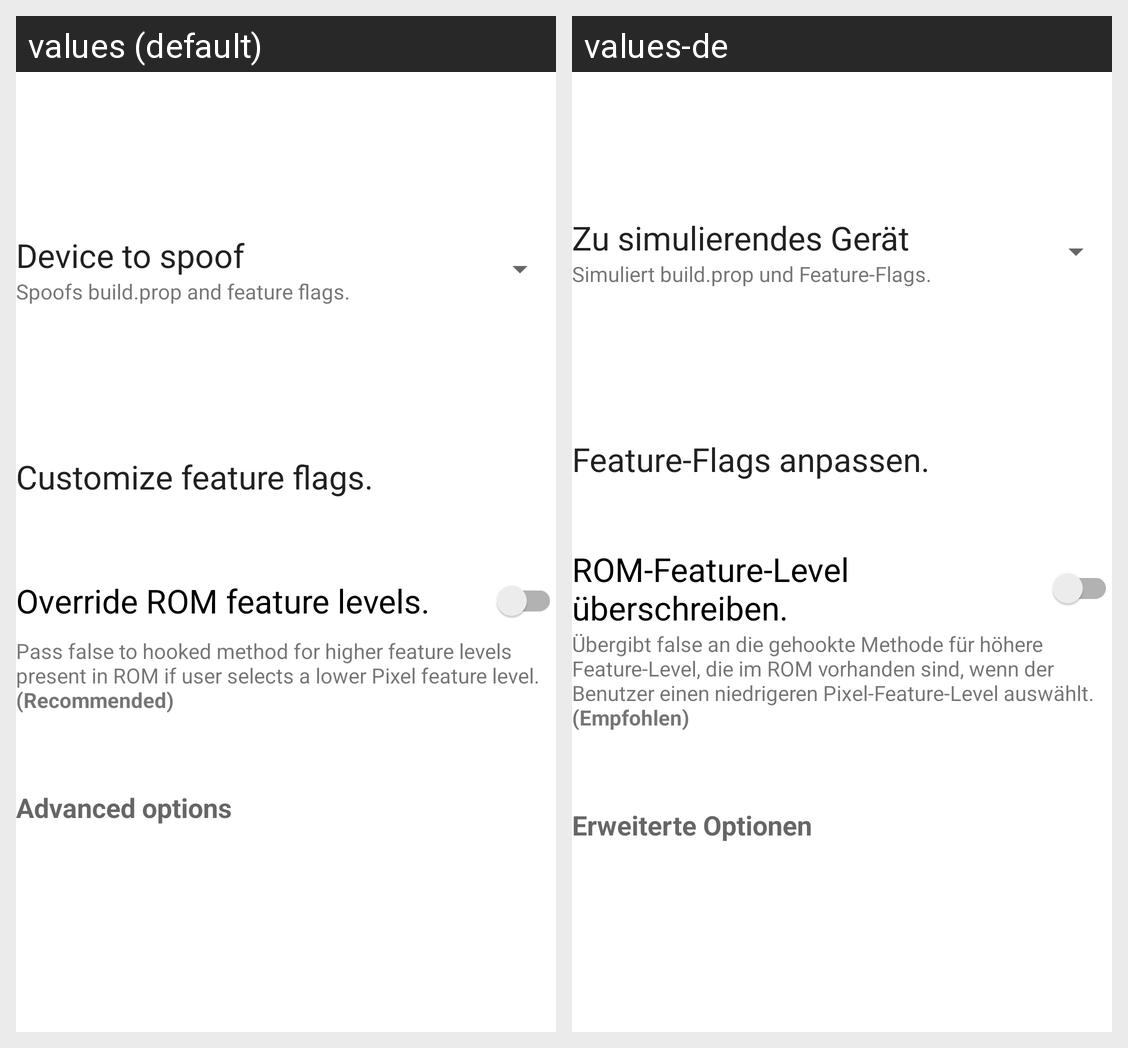

The same Android screen rendered under two of its app's locales, left to right. List the strings drawn on it with the default value and each locale's translation.
Android screen res/layout/fragment_main.xml rendered under 2 locales, left to right: values (default), values-de. Device: Nexus 5 (rendered at 1080×1920; each locale shown at half size, 540×960, under a caption strip naming it); theme Theme.PixelUnlocker.
Strings drawn on this screen, with the default value and each locale's value (text and hints the layout hard-codes, and strings that could not be matched under every locale, appear in the picture but are not listed):

device_to_spoof
  values: Device to spoof
  values-de: Zu simulierendes Gerät

spoofs_build_and_features
  values: Spoofs build.prop and feature flags.
  values-de: Simuliert build.prop und Feature-Flags.

customize_feature_flags
  values: Customize feature flags.
  values-de: Feature-Flags anpassen.

override_rom_feature_levels
  values: Override ROM feature levels.
  values-de: ROM-Feature-Level überschreiben.

override_rom_feature_levels_desc
  values: Pass false to hooked method for higher feature levels present in ROM if user selects a lower Pixel feature level. (Recommended)
  values-de: Übergibt false an die gehookte Methode für höhere Feature-Level, die im ROM vorhanden sind, wenn der Benutzer einen niedrigeren Pixel-Feature-Level auswählt. (Empfohlen)

advanced_options
  values: Advanced options
  values-de: Erweiterte Optionen
